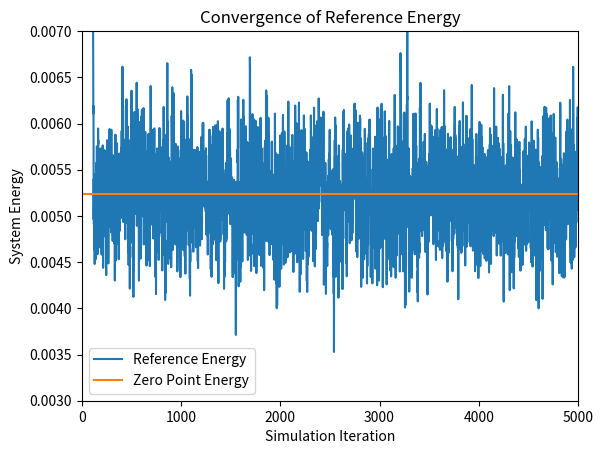
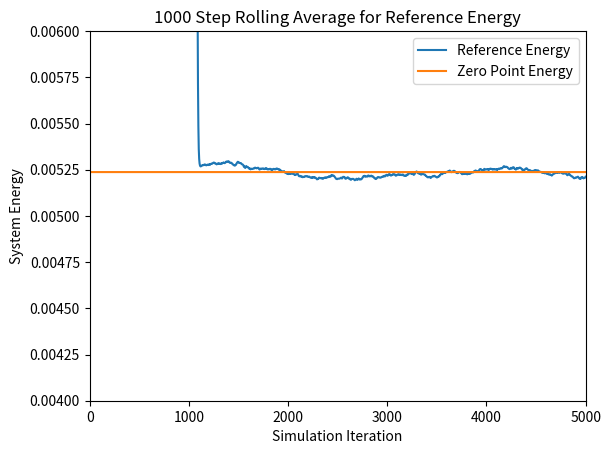
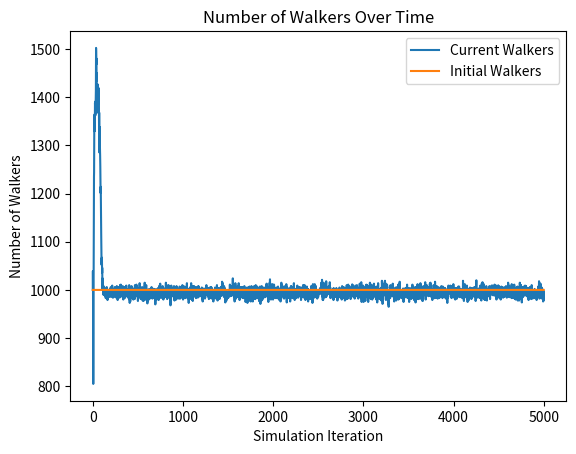
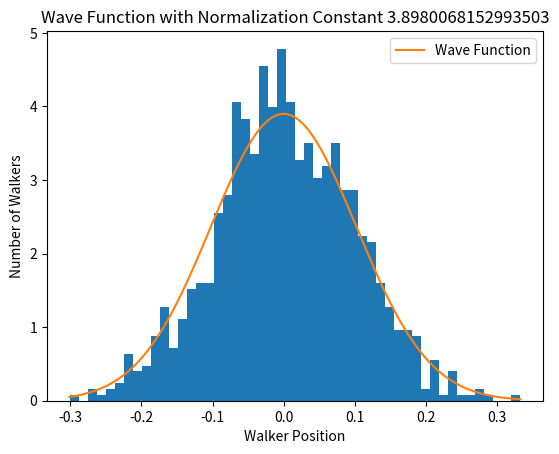

Generate these figures, in order, with matplotlib:
# [redacted]
# [redacted]
# Diffusion Monte Carlo (DMC) Simulation
# Script Style


# This program runs a Diffusion Monte Carlo simulation to find an approximation for the
# ground state energy of a system of molecules. In this particular implementation, the system 
# is simplified to a 6D system, where the distance between two arbitrary atoms is modeled
# with their positions in 3D space

# To Run: Navigate to file in terminal directory and type 'python dmc_rs_2D.py'

# Output: Graphs for the reference energy, the n-step rolling average, and the number 
# of walkers at each time step, as well as a density histogram of the walker distance
# from equilibrium and the corresponding wave function

# Imports
import numpy as np
import matplotlib.pyplot as plt
import scipy.integrate as integrate

###################################################################################
# Scientific Constants


# Mass of an electron
electron_mass = 9.10938970000e-28
# Avogadro's constant
avogadro = 6.02213670000e+23

# create a random seed for the number generator, can be changed to a constant value
# for the purpose of replicability
seed = np.random.randint(100000)

# Set the seed for the pseudo-random number generator. 
np.random.seed(seed)
print('Seed used: ' + str(seed))


####################################################################################
# Simulation Loop Constants


# Time step 
# Used to calculate the distance an atom moves in a time step
# Smaller time step means less movement in a given time step
dt = 10.0

# Number of time steps in a simulation
sim_length = 5000

# Number of initial walkers
n_walkers = 1000

# Number of time steps for rolling average calculation
rolling_avg = 1000

# Number of bins for histogram. More bins is more precise
n_bins = 50

# Dimensions in system. Two walkers is 6 dimensional as it takes 6 coordinates to
# simulate the walker in 3 space
system_dimensions = 6


####################################################################################
# Molecule Model Constants


# Atomic masses of atoms in system
# Used to calculate the atomic mass in Atomic Mass Unites
atom_mass = 10


# Equilibrium position of the system in atomic units
eq_length = 5



# Spring constant
k = 1.0

# Constant for covergence of reference energy
h = 1



# Calculate the reduced mass of the system
atomic_mass = atom_mass / (avogadro * electron_mass) 
reduced_mass = (atomic_mass * atomic_mass) / (atomic_mass + atomic_mass)


# Calculate the convergence reference energy based on the given equation.
ref_converge_num = .5*h*np.sqrt(k/reduced_mass)



# Initial walker array
# Returns a uniform distriubtion centered at the equilibrium 
walkers = eq_length + (np.random.rand(n_walkers, system_dimensions) - 0.5)


#######################################################################################
# Simulation


# Create arrays to store values for plotting at each time step
reference_energy = np.zeros(sim_length)
num_walkers = np.zeros(sim_length)

# Input: Array of walkers
# Output: Array of potential energies for each walker
# Calculates the potential energy of a walker based on its distance from the equilibrium
# bond length
def potential_energy(x):
	# calculate the distance in 3D space between the two atoms in each walker
    distance = np.sqrt( (x[:,0]-x[:,3])**2 + (x[:,1]-x[:,4])**2 + (x[:,2]-x[:,5])**2)
    return .5 * k * (distance - eq_length)**2
	
# Simulation loop
# Iterates over the walkers array, propogating each walker. Deletes and replicates those 
# walkers based on their potential energies with respect to the calculated reference energy
for i in range(sim_length):
	
	# Calculate the Reference Energy
	# Energy is calculated based on the average of all potential energies of walkers.
	# Is adjusted by a statistical value to account for large or small walker populations.
    reference_energy[i] = np.mean( potential_energy(walkers) ) \
        + (1.0 - (walkers.shape[0] / n_walkers) ) / ( 2.0*dt )
    
	
    # Current number of walkers
    num_walkers[i] = walkers.shape[0]
    
	
    # Propagates each atom in a normal distribution about its current position
    propogation_lengths = np.random.normal(0, np.sqrt(dt/atomic_mass), \
        (walkers.shape[0], system_dimensions))
		
	# Adds the propagation lengths to the walker array
    walkers = walkers + propogation_lengths
	
	
    
    # Calculates the potential energy of each walker in the system
    potential_energies = potential_energy(walkers)


    
	# Gives a uniform distribution in the range [0,1) associated with each walker
    # in the system
    # Used to calculate the chance that a walker is deleted or replicated	
    thresholds = np.random.rand(walkers.shape[0])
	
	
	# Calculates a probability for each walker that it is deleted
    # This is actually the probability that a walker is not deleted
    prob_delete = np.exp(-(potential_energies-reference_energy[i])*dt)

	# Calculates a probability for each walker that it is replicated
	# In the model it is based off of prob_delete
    prob_replicate = prob_delete - 1

	
	
	
	# Returns a boolean array of which walkers have a chance of surviving or being deleted
	# Based on the above probabilities and thresholds calculated for each walker
    # calculate which walkers actually have the necessary potential energies.
	# These two arrays are not mutually exclusive, but the calculations below ensure
	# that no walker is both deleted and replicated in the same time step.
    to_delete = prob_delete < thresholds
    to_replicate = prob_replicate > thresholds
    
	
	
	# Gives a boolean array of indices of the walkers that are not deleted
	# Calculates if a walker is deleted by if its potential energy is greater than
	# the reference energy and if its threshold is above the prob_delete threshold.
	# Notice that walkers_to_remain is mutually exclusive from walkers_to_replicate
	# as the potential energy calculate is exclusive.
    walkers_to_remain = np.invert( (potential_energies > reference_energy[i]) * to_delete )
	
	# Returns the walkers that remain after deletion
    walkers_after_delete = walkers[walkers_to_remain]

	
	
	# Gives a boolean array of indices of the walkres that are replicated
	# Calculates if a walker is replicated by if its potential energy is less than
	# the reference energy and if its threshold is below the prob_replicate threshold.
    walkers_to_replicate = (potential_energies < reference_energy[i])*to_replicate
	
	# Returns the walkers that are to be replicated
    walkers_after_replication = walkers[walkers_to_replicate]

	
	
	# Returns the new walker array
	# Concatenates the walkers that were not deleted with the walkers that are to be 
	# replicated. Since a replicated walker was not deleted, concatenating these two 
	# arrays serves to replicated a walker. 
	# Notice that if the potential energy is equal the reference energy, the walker 
	# will appear in the walkers_after_delete array but not in the 
	# walkers_after_replication array. This serves to ensure that in the unlikely case 
	# of equal potential and reference energy, the walker is neither replicated nor deleted. 
    walkers = np.append(walkers_after_delete, walkers_after_replication, axis=0)

	
#####################################################################################
# Output
	
# Create reference energy array for plotting
reference_converge = (np.zeros(sim_length) + 1) * ref_converge_num

# Create walker num array for plotting
init_walkers = (np.zeros(sim_length) + 1 )* n_walkers


# Calculate the rolling average for rolling_avg time steps
ref_rolling_avg = np.zeros(sim_length)
for i in range(sim_length):
	# if i less than rolling_avg, cannot calculate rolling average over the last 
    # rolling_avg time steps
    if i < rolling_avg:
        for j in range(i):
            ref_rolling_avg[i] = ( ref_rolling_avg[i] - ( ref_rolling_avg[i] / (j+1) ) ) \
                    + (reference_energy[i-j] / (j+1) )
    else: 
        # calculate the rolling average by looping over the past rolling_avg time steps 
        for j in range(rolling_avg):
            ref_rolling_avg[i] = ( ref_rolling_avg[i] - ( ref_rolling_avg[i] / (j+1) ) ) \
                    + ( reference_energy[i-j] / (j+1) )

					
# Calculate the distance between the two atoms to be used in the histogram	
distance = np.sqrt( (walkers[:,0]-walkers[:,3])**2 + (walkers[:,1]-walkers[:,4])**2 + (walkers[:,2]-walkers[:,5])**2)

# Calculate the offset of the walker position about zero
walker_pos = distance-eq_length


					
# Part of the wave function. Used in integration to solve for the normalization constant
# under the assumption that the integral should be 1.
wave_func = lambda x: np.exp(-(x**2)*np.sqrt(k*reduced_mass)/2)

# Get the integral of the wave function and the error
integral_value, error = integrate.quad(wave_func, -np.inf, np.inf)

# Calculate the Normalization constant
N = 1 / integral_value



# Get the range to graph the wave function in
# Step is .001, which is usually a good smooth value
x = np.arange(walker_pos.min(), walker_pos.max(), step = .001)


# Plot the reference energy throughout the simulation
plt.figure(1)
plt.plot(reference_energy, label= 'Reference Energy')
plt.plot(reference_converge, label= 'Zero Point Energy')
plt.axis([0,sim_length,.003,.007])
plt.xlabel('Simulation Iteration')
plt.ylabel('System Energy')
plt.title('Convergence of Reference Energy')
plt.legend()

# Plot the rolling average of the reference energy throughout the simulation
plt.figure(2)
plt.plot(ref_rolling_avg, label= 'Reference Energy')
plt.plot(reference_converge, label = 'Zero Point Energy')
plt.axis([0,sim_length,.004,.006])
plt.xlabel('Simulation Iteration')
plt.ylabel('System Energy')
plt.title(str(rolling_avg) + ' Step Rolling Average for Reference Energy')
plt.legend()

# Plot the number of walkers throughout the simulation
plt.figure(3)
plt.plot(num_walkers, label='Current Walkers')
plt.plot(init_walkers, label='Initial Walkers')
plt.xlabel('Simulation Iteration')
plt.ylabel('Number of Walkers')
plt.title('Number of Walkers Over Time')
plt.legend()

# Plot a density histogram of walkers at final iteration
plt.figure(4)
plt.hist(walker_pos, bins=n_bins, density=True)
plt.plot(x, N*np.exp(-(x**2)*np.sqrt(k*reduced_mass)/2), label = 'Wave Function')
plt.xlabel('Walker Position')
plt.ylabel('Number of Walkers')
plt.title('Wave Function with Normalization Constant ' + str(N))
plt.legend()


plt.show()

